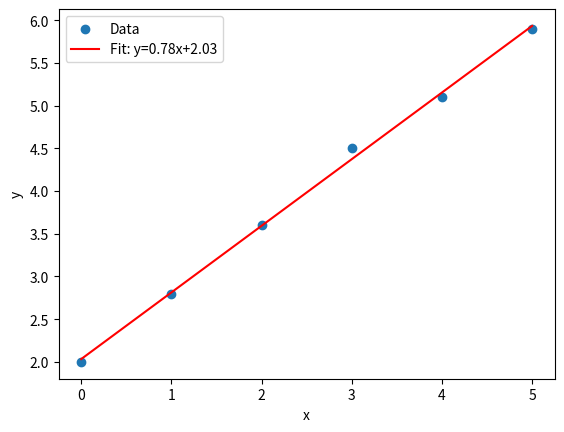

Write Python code to recreate this figure. (Note: this script raises an exception after producing the figure.)
import numpy as np
import matplotlib.pyplot as plt


def least_squares_method(x: np.ndarray, y: np.ndarray):
    """
    最小二乗法で一次式 y = ax + b の係数a, bを求める関数

    Parameters
    ----------
    x: numpy.ndarray
        説明変数（x座標）の配列
    y: numpy.ndarray
        目的変数（y座標）の配列

    Returns
    -------
    a: numpy.float64 
        回帰直線の傾き
    b: numpy.float64 
        回帰直線の切片

    Examples
    --------
    >>> x = np.array([0, 1, 2, 3])
    >>> y = np.array([1, 2, 3, 4])
    >>> a, b = least_squares_method(x, y)
    >>> print(a, b)
    1.0 1.0
    """

    # xの要素数
    n = len(x)

    # xの平均
    mean_x = np.mean(x)
    # yの平均
    mean_y = np.mean(y)

    # xの分散
    var_x = np.var(x)
    # xとyの共分散
    var_xy = np.dot(x, y) 

    # 傾きaと切片bの計算
    a = (np.mean(x * y) - mean_x * mean_y) / (np.mean(np.pow(x, 2)) - np.pow(mean_x, 2))
    b = mean_y - a * mean_x

    return a, b


def main():
    # サンプルデータ（x, y）
    x = np.array([0, 1, 2, 3, 4, 5])
    y = np.array([2, 2.8, 3.6, 4.5, 5.1, 5.9])

    # 最小二乗法で直線の係数を求める
    a, b = least_squares_method(x, y)
    # 求めたパラメータの確認
    print(f"演習で求めたパラメータ:       a={a:.6f}, b={b:.6f}")

    # 最小二乗法で求めたパラメータを使ってyの値を計算(予測)
    y_fit = a * x + b

    # NumPyのlstsq関数を使った場合の確認(比較のため)
    A = np.vstack([x, np.ones(len(x))]).T
    a, b = np.linalg.lstsq(A, y, rcond=None)[0]
    print(f"ライブラリで求めたパラメータ: a={a:.6f}, b={b:.6f}")

    # プロット
    plt.scatter(x, y, label="Data")
    plt.plot(x, y_fit, "r-", label=f'Fit: y={a:.2f}x+{b:.2f}')
    plt.xlabel("x")
    plt.ylabel("y")
    plt.legend()
    plt.savefig("../outputs/least_squares_method.png")


if __name__ == "__main__":
    main()
